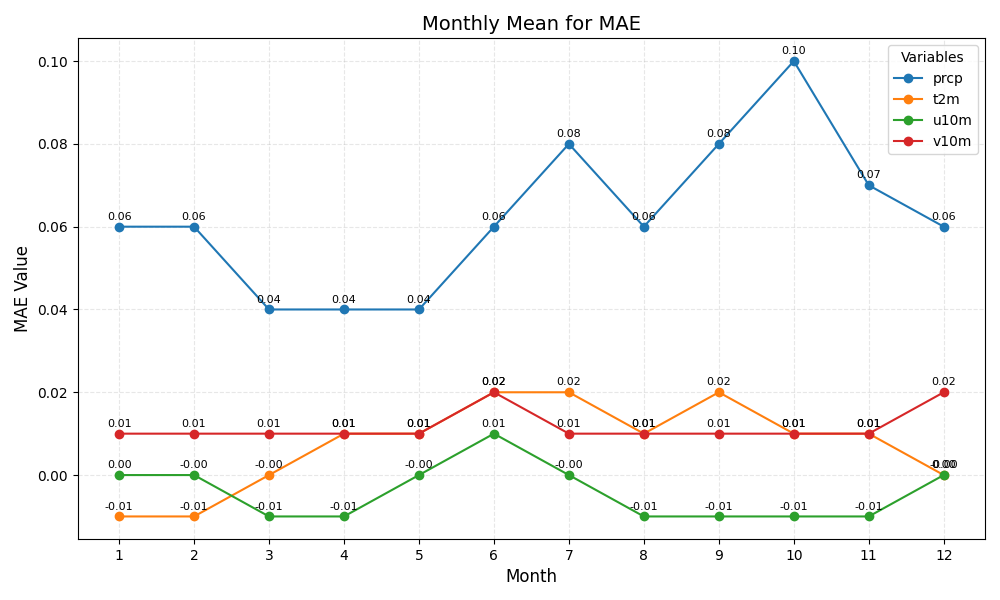

Values plotted in this chart, from the file beside it:
month, prcp, t2m, u10m, v10m
1, 0.06, -0.01, 0.00, 0.01
2, 0.06, -0.01, -0.00, 0.01
3, 0.04, -0.00, -0.01, 0.01
4, 0.04, 0.01, -0.01, 0.01
5, 0.04, 0.01, -0.00, 0.01
6, 0.06, 0.02, 0.01, 0.02
7, 0.08, 0.02, -0.00, 0.01
8, 0.06, 0.01, -0.01, 0.01
9, 0.08, 0.02, -0.01, 0.01
10, 0.10, 0.01, -0.01, 0.01
11, 0.07, 0.01, -0.01, 0.01
12, 0.06, -0.00, 0.00, 0.02
